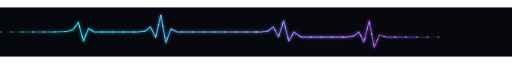
t = 0.00 s
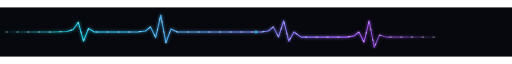
t = 0.45 s
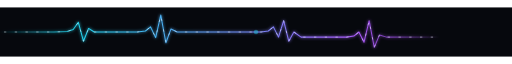
t = 1.13 s
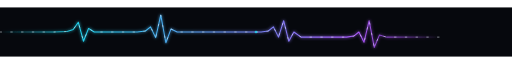
t = 1.60 s
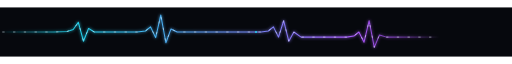
t = 1.80 s
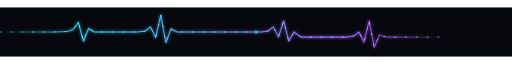
t = 2.40 s

The animated SVG that drew these frames (rendered in a browser with its animation timeline set to each time). Animation: 3 SMIL elements (animate=3); one cycle of 3.20 s, repeats indefinitely.

<svg xmlns="http://www.w3.org/2000/svg" width="1000" height="96" viewBox="0 0 1000 96" role="img" aria-labelledby="title desc">
  <title id="title">MALEK.OS shutdown signal</title>
  <desc id="desc">A thin animated cyan and purple signal wave with a visible static fallback.</desc>
  <defs>
    <linearGradient id="signal" x1="0" y1="0" x2="1" y2="0">
      <stop offset="0" stop-color="#22D3EE" stop-opacity="0"/>
      <stop offset=".18" stop-color="#22D3EE"/>
      <stop offset=".82" stop-color="#A855F7"/>
      <stop offset="1" stop-color="#A855F7" stop-opacity="0"/>
    </linearGradient>
    <filter id="waveGlow" x="-10%" y="-100%" width="120%" height="300%">
      <feGaussianBlur stdDeviation="3" result="blur"/>
      <feMerge><feMergeNode in="blur"/><feMergeNode in="SourceGraphic"/></feMerge>
    </filter>
  </defs>
  <rect width="1000" height="96" fill="#06080D"/>
  <path d="M0 48h105l26-1 12-4 10-14 10 37 10-25 11 7h84l16-2 10-8 10 21 10-44 10 54 10-27 12 6h164l14-2 10-8 10 20 10-32 10 40 10-18 14 10h89l14-2 10-8 10 20 10-42 10 52 10-24 14 4h103" fill="none" stroke="url(#signal)" stroke-width="2" stroke-linecap="round" stroke-linejoin="round" filter="url(#waveGlow)"/>
  <path d="M0 48h105l26-1 12-4 10-14 10 37 10-25 11 7h84l16-2 10-8 10 21 10-44 10 54 10-27 12 6h164l14-2 10-8 10 20 10-32 10 40 10-18 14 10h89l14-2 10-8 10 20 10-42 10 52 10-24 14 4h103" fill="none" stroke="#E6EDF3" stroke-width="1" stroke-dasharray="3 18" stroke-linecap="round">
    <animate attributeName="stroke-dashoffset" values="0;-84" dur="3.2s" repeatCount="indefinite"/>
  </path>
  <circle cx="500" cy="48" r="3" fill="#22D3EE">
    <animate attributeName="r" values="2;5;2" dur="1.8s" repeatCount="indefinite"/>
    <animate attributeName="opacity" values="1;.25;1" dur="1.8s" repeatCount="indefinite"/>
  </circle>
</svg>
